Run: headless pygame with SDL's dummy video driver; simulated clock (each Clock.tick advances the game by its frame time, no real sleeping); random seed 0; keys injected as events and as key.get_pressed() state; no mouse input.
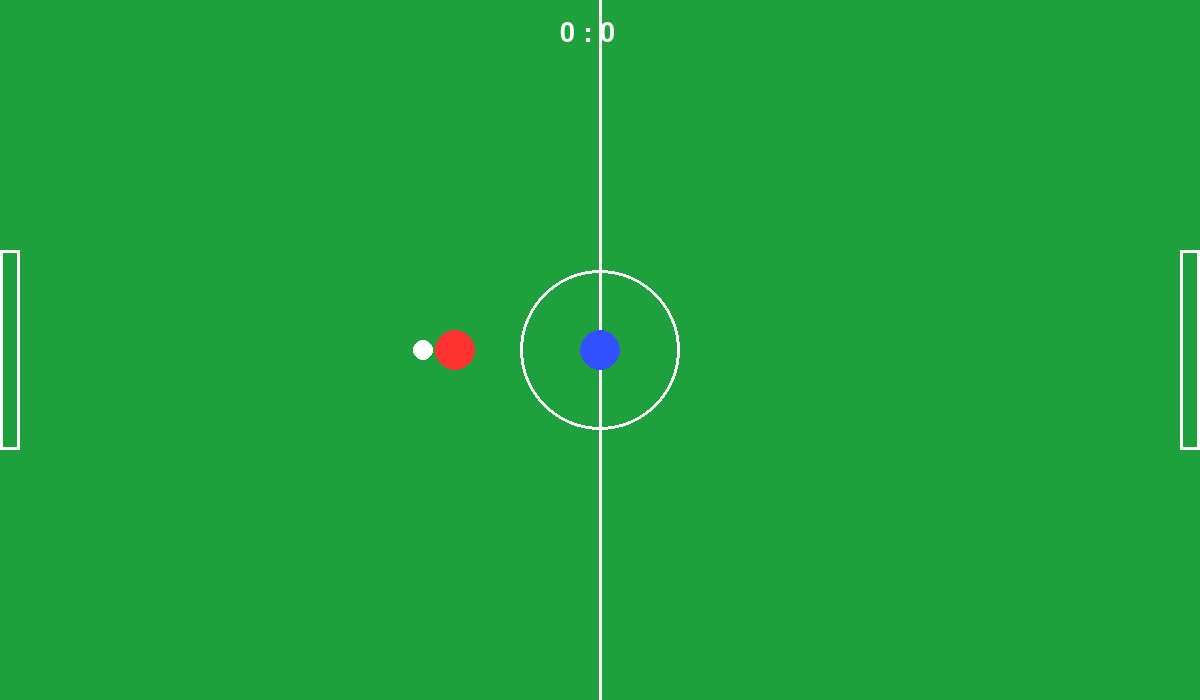
Frame 1 of 4 · flips 1–60 · no input
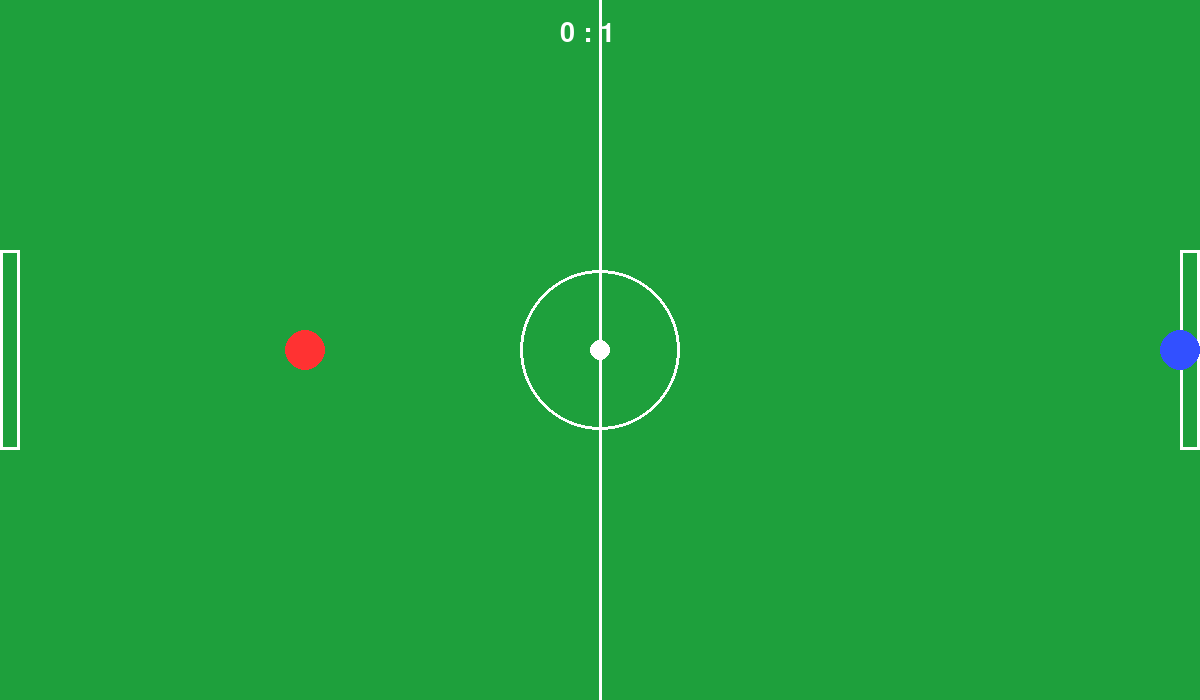
Frame 2 of 4 · flips 61–180 · tapped SPACE, RETURN · held RIGHT (→), D
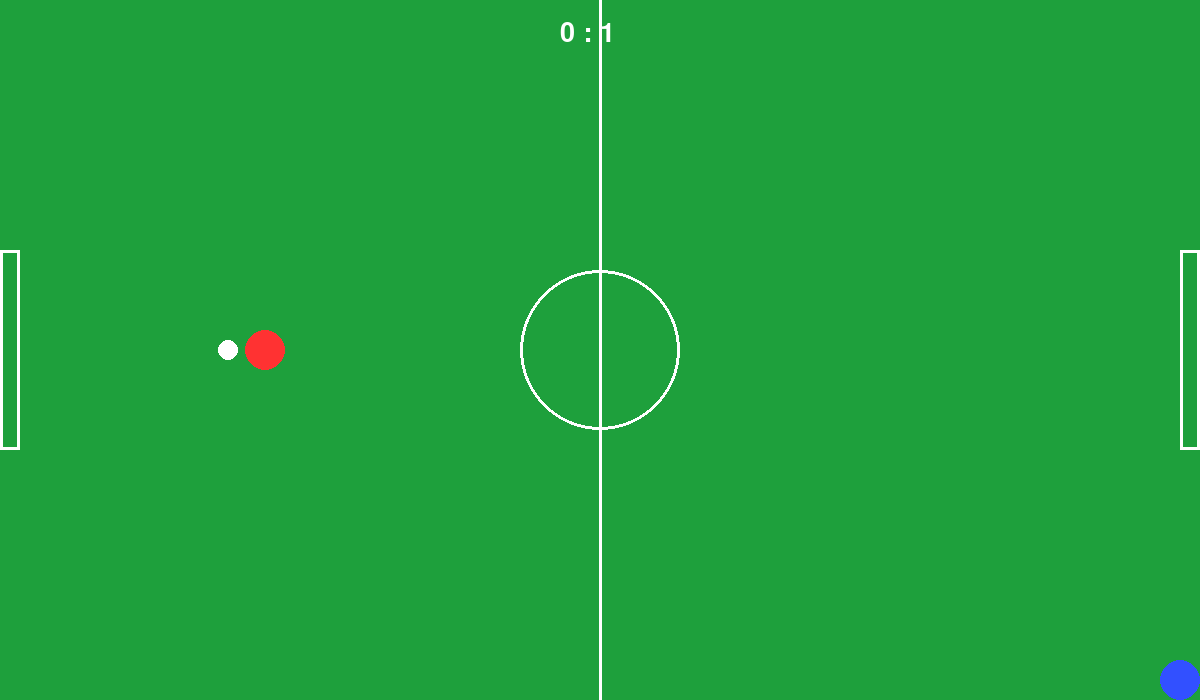
Frame 3 of 4 · flips 181–300 · held DOWN (↓), S
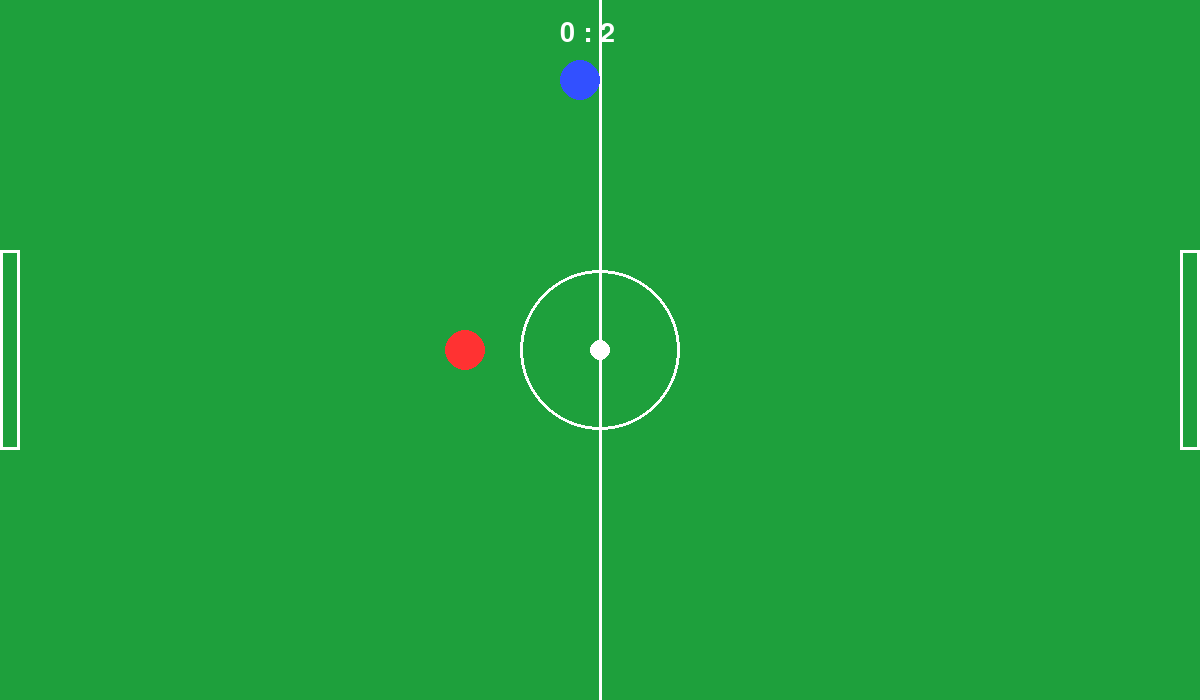
Frame 4 of 4 · flips 301–420 · held LEFT (←), A, UP (↑), W

The pygame program that drew these frames:

import pygame
import sys
import math


WIDTH = 1200
HEIGHT = 700
FPS = 60

GREEN = (30, 160, 60)
WHITE = (255, 255, 255)
BLUE = (50, 80, 255)
RED = (255, 50, 50)

PLAYER_RADIUS = 20
PLAYER_SPEED = 5

BALL_RADIUS = 10
BALL_FRICTION = 0.98

GOAL_WIDTH = 20
GOAL_HEIGHT = 200

pygame.init()

screen = pygame.display.set_mode((WIDTH, HEIGHT))
pygame.display.set_caption("Football Arena")

clock = pygame.time.Clock()
font = pygame.font.SysFont('Arial', 40)


class Player:
    def __init__(self, x, y, color):
        self.x = x
        self.y = y
        self.color = color
        self.radius = PLAYER_RADIUS
        self.speed = PLAYER_SPEED


    def move(self, keys):
        # По x
        if keys[pygame.K_a]:
            self.x -= self.speed
        if keys[pygame.K_d]:
            self.x += self.speed

        # По y
        if keys[pygame.K_w]:
            self.y -= self.speed
        if keys[pygame.K_s]:
            self.y += self.speed

        # Ограничение выхода за границы поля
        self.x = max(self.radius, min(WIDTH - self.radius, self.x))
        self.y = max(self.radius, min(HEIGHT - self.radius, self.y))

    
    def kick_ball(self, ball):
        dx = ball.x - self.x
        dy = ball.y - self.y

        distance = math.sqrt(dx ** 2 + dy ** 2)

        if distance == 0:
            return
        
        # Удар только если мяч рядом
        if distance < self.radius + ball.radius + 10:

            # Нормализуем вектор удара
            dx /= distance
            dy /= distance

            kick_force = 10

            ball.vx = dx * kick_force
            ball.vy = dy * kick_force


    def draw(self, screen):
        pygame.draw.circle(
            screen,
            self.color,
            (int(self.x), int(self.y)),
            self.radius
        )


class AIPlayer(Player):
    
    def update(self, ball, target_goal):

        dx = ball.x - self.x
        dy = ball.y - self.y

        distance = math.sqrt(dx ** 2 + dy ** 2)

        # Движение к мячу
        if distance != 0:

            # Нормализуем вектор движения
            dx /= distance
            dy /= distance

            # Двигаемся в сторону мяча
            self.x += dx * self.speed
            self.y += dy * self.speed

        # Удар по мячу
        if distance < self.radius + ball.radius + 5:
            self.kick_towards_goal(ball, target_goal)

        # Ограничение выхода за границы поля
        self.x = max(self.radius, min(WIDTH - self.radius, self.x))
        self.y = max(self.radius, min(HEIGHT - self.radius, self.y))


    def kick_towards_goal(self, ball, goal):

        # центр ворот
        target_x = goal.rect.centerx
        target_y = goal.rect.centery

        dx = target_x - ball.x
        dy = target_y - ball.y

        distance = math.sqrt(dx ** 2 + dy ** 2)

        if distance == 0:
            return

        # нормализация
        dx /= distance
        dy /= distance

        kick_force = 8

        ball.vx = dx * kick_force
        ball.vy = dy * kick_force


class Ball:
    def __init__(self, x, y):
        self.x = x
        self.y = y
        self.vx = 0
        self.vy = 0
        self.radius = BALL_RADIUS


    def update(self):
        # Движение мяча
        self.x += self.vx
        self.y += self.vy

        # Трение
        self.vx *= BALL_FRICTION
        self.vy *= BALL_FRICTION

        # Отскок от стен
        if self.x - self.radius <= 0:
            self.x = self.radius
            self.vx *= -1

        if self.x + self.radius >= WIDTH:
            self.x = WIDTH - self.radius
            self.vx *= -1

        if self.y - self.radius <= 0:
            self.y = self.radius
            self.vy *= -1

        if self.y + self.radius >= HEIGHT:
            self.y = HEIGHT - self.radius
            self.vy *= -1


    def draw(self, screen):
        pygame.draw.circle(
            screen,
            WHITE,
            (int(self.x), int(self.y)),
            self.radius
        )

class Goal:
    """Класс для ворот"""
    def __init__(self, x, y, width, height, team):
        self.rect = pygame.Rect(x, y, width, height)
        self.team = team


    def draw(self, screen):
        pygame.draw.rect(screen, WHITE, self.rect, 3)


def draw_field():
    """
    Рисует футбольное поле с разметкой
    """
    screen.fill(GREEN)

    # Центральная линия
    pygame.draw.line(screen, WHITE,
                     ((WIDTH // 2), 0),
                     (WIDTH // 2, HEIGHT), 
                     3
                     )
    
    # Центральный круг
    pygame.draw.circle(screen, WHITE,
                       (WIDTH // 2, HEIGHT // 2),
                       80, 
                       3
                       )
    

def goal_check(ball, left_goal, right_goal):
    """Проверяет, забит ли гол"""

    # Проверяем левые ворота
    if left_goal.rect.collidepoint(ball.x, ball.y):
        return 'RIGHT'
    
    # Проверяем правые ворота
    if right_goal.rect.collidepoint(ball.x, ball.y):
        return 'LEFT'
    
    return None


def main():
    running = True

    player = Player(WIDTH // 2, HEIGHT // 2, BLUE)
    ball = Ball(WIDTH // 2 + 150, HEIGHT // 2)

    # Ворота
    left_goal = Goal(
        0,
        HEIGHT // 2 - GOAL_HEIGHT // 2,
        GOAL_WIDTH,
        GOAL_HEIGHT,
        'LEFT'
    )

    right_goal = Goal(
        WIDTH - GOAL_WIDTH,
        HEIGHT // 2 - GOAL_HEIGHT // 2,
        GOAL_WIDTH,
        GOAL_HEIGHT,
        'RIGHT'
    )

    # Счет
    left_score = 0
    right_score = 0

    # AI игрок
    enemy = AIPlayer(WIDTH // 2 + 150, HEIGHT // 2, RED)

    while running:
        clock.tick(FPS)

        # Обработка событий
        for event in pygame.event.get():
            
            if event.type == pygame.QUIT:
                running = False

            # Удар по space
            if event.type == pygame.KEYDOWN:
                if event.key == pygame.K_SPACE:
                    player.kick_ball(ball)
        
        # Управление
        keys = pygame.key.get_pressed()
        player.move(keys)

        # Обновление
        ball.update()
        enemy.update(ball, left_goal)

        # Проверка гола
        goal = goal_check(ball, left_goal, right_goal)

        if goal == 'LEFT':
            left_score += 1

            # Сброс мяча в центр
            ball.x = WIDTH // 2
            ball.y = HEIGHT // 2

            ball.vx = 0
            ball.vy = 0
        
        if goal == 'RIGHT':
            right_score += 1

            # Сброс мяча в центр
            ball.x = WIDTH // 2
            ball.y = HEIGHT // 2

            ball.vx = 0
            ball.vy = 0

        # Отрисовка
        draw_field()
        
        # Ворота
        left_goal.draw(screen)
        right_goal.draw(screen)
        
        # Объекты
        ball.draw(screen)
        player.draw(screen)
        enemy.draw(screen)
        
        # Счет
        score_text = font.render(f"{left_score} : {right_score}", True, WHITE)

        screen.blit(score_text, (WIDTH // 2 - 40, 20))

        pygame.display.flip()

    pygame.quit()
    sys.exit()


if __name__ == '__main__':
    main()
